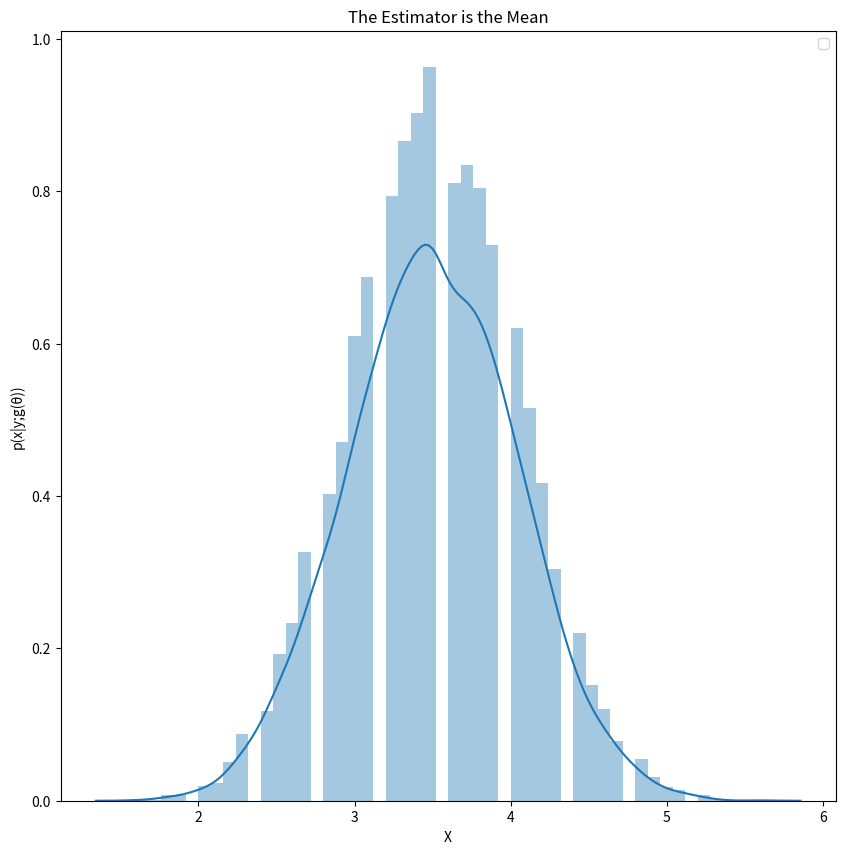

Here is the Python script that generated this plot:
#!/usr/bin/env python3
# -*- coding: utf-8 -*-
"""
Created on Fri Mar 20 16:34:40 2020

[redacted]
"""

#%%

import numpy as np
from random import seed
from random import randint
import seaborn as sns
import matplotlib.pyplot as plt


class Dice(object):
    def __init__(self,seedn):
        self.seed = seed(seedn)
                
    def roll(self,n_sample,n_rolled):
        self.rolled_dices_sample = np.zeros((n_sample,n_rolled+1))
        self.seed
        for i in range(n_sample):
            for j in range(n_rolled):
                value=randint(1,6)
                self.rolled_dices_sample[i,j]=value
        return self.rolled_dices_sample

    def meanRoll(self,rolled_dice):
        sum_of = 0
        for i in range(rolled_dice.shape[0]):
            sum_of=0
            for j in range(rolled_dice.shape[1] - 1):
                sum_of = sum_of+rolled_dice[i,j]
                rolled_dice[i,rolled_dice.shape[1] - 1] = sum_of/(rolled_dice.shape[1] - 1)
        return rolled_dice
        
    def PDF(self,y):
        fig = plt.figure(figsize=(10,10))
        sns.distplot(y)
        plt.xlabel('X')
        plt.ylabel('p(x|y;g(\u03B8))')
        plt.title('The Estimator is the Mean')
        plt.legend()
        plt.show()
   
if __name__ == "__main__":
    
   N_DATA = 10000
   N_ROLL = 10

   experiment = Dice(1)
   
   rolled_dice=experiment.roll(N_DATA,N_ROLL)
   
   rolled_dice = experiment.meanRoll(rolled_dice)

   y = rolled_dice[:,N_ROLL]
   
   experiment.PDF(y)
    
